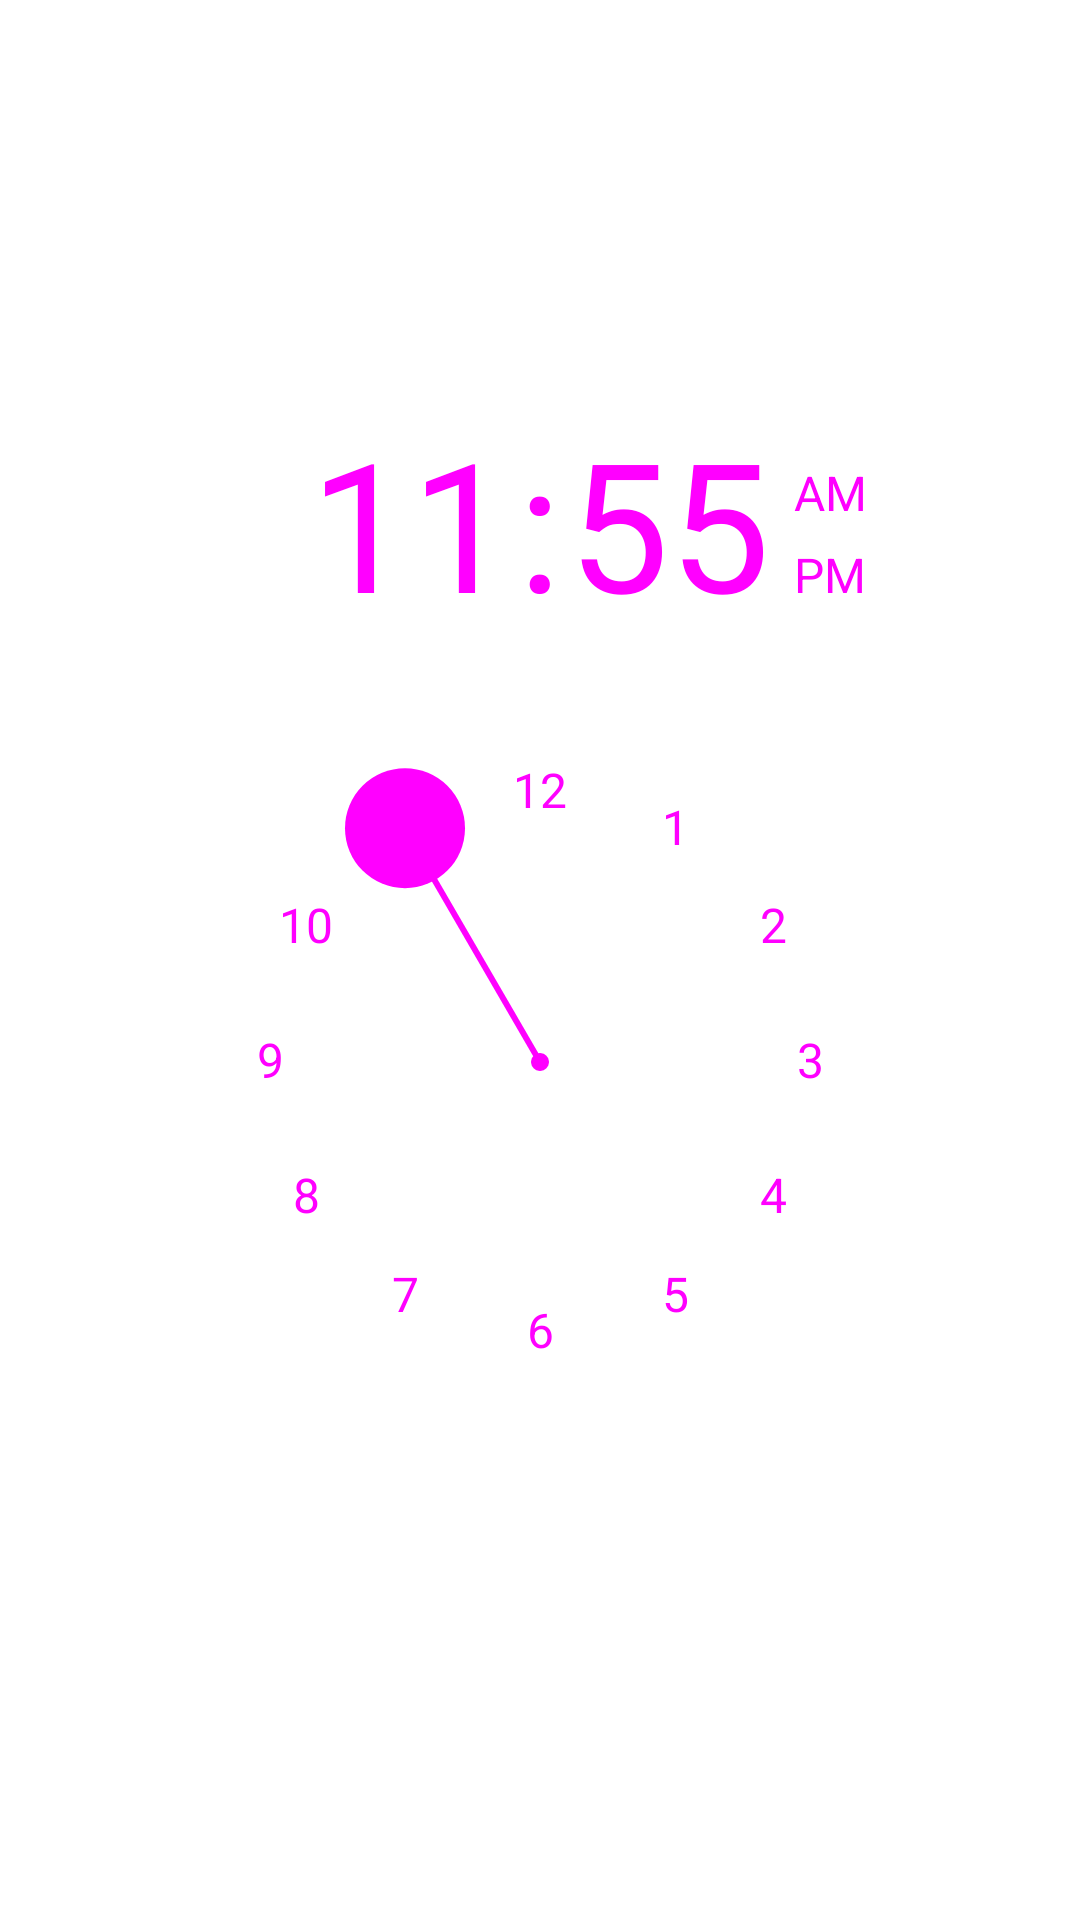

This screen was rendered from an Android layout file. Write that file and the resources it references.
<!-- AndroidManifest.xml: application theme Theme.AndroidUiWidgetsForm -->
<!-- res/layout/activity_time_picker_demo_one.xml -->
<?xml version="1.0" encoding="utf-8"?>
<LinearLayout xmlns:android="http://schemas.android.com/apk/res/android"
    xmlns:app="http://schemas.android.com/apk/res-auto"
    xmlns:tools="http://schemas.android.com/tools"
    android:layout_width="match_parent"
    android:layout_height="match_parent"
    tools:context=".TimePickerDemoOne"
    android:orientation="vertical"
    android:gravity="center">

    <TimePicker
        android:layout_width="wrap_content"
        android:layout_height="wrap_content"
        android:timePickerMode="clock"
        android:id="@+id/timepicker"/>

</LinearLayout>
<!-- resources referenced by this layout -->
<resources>

</resources>
